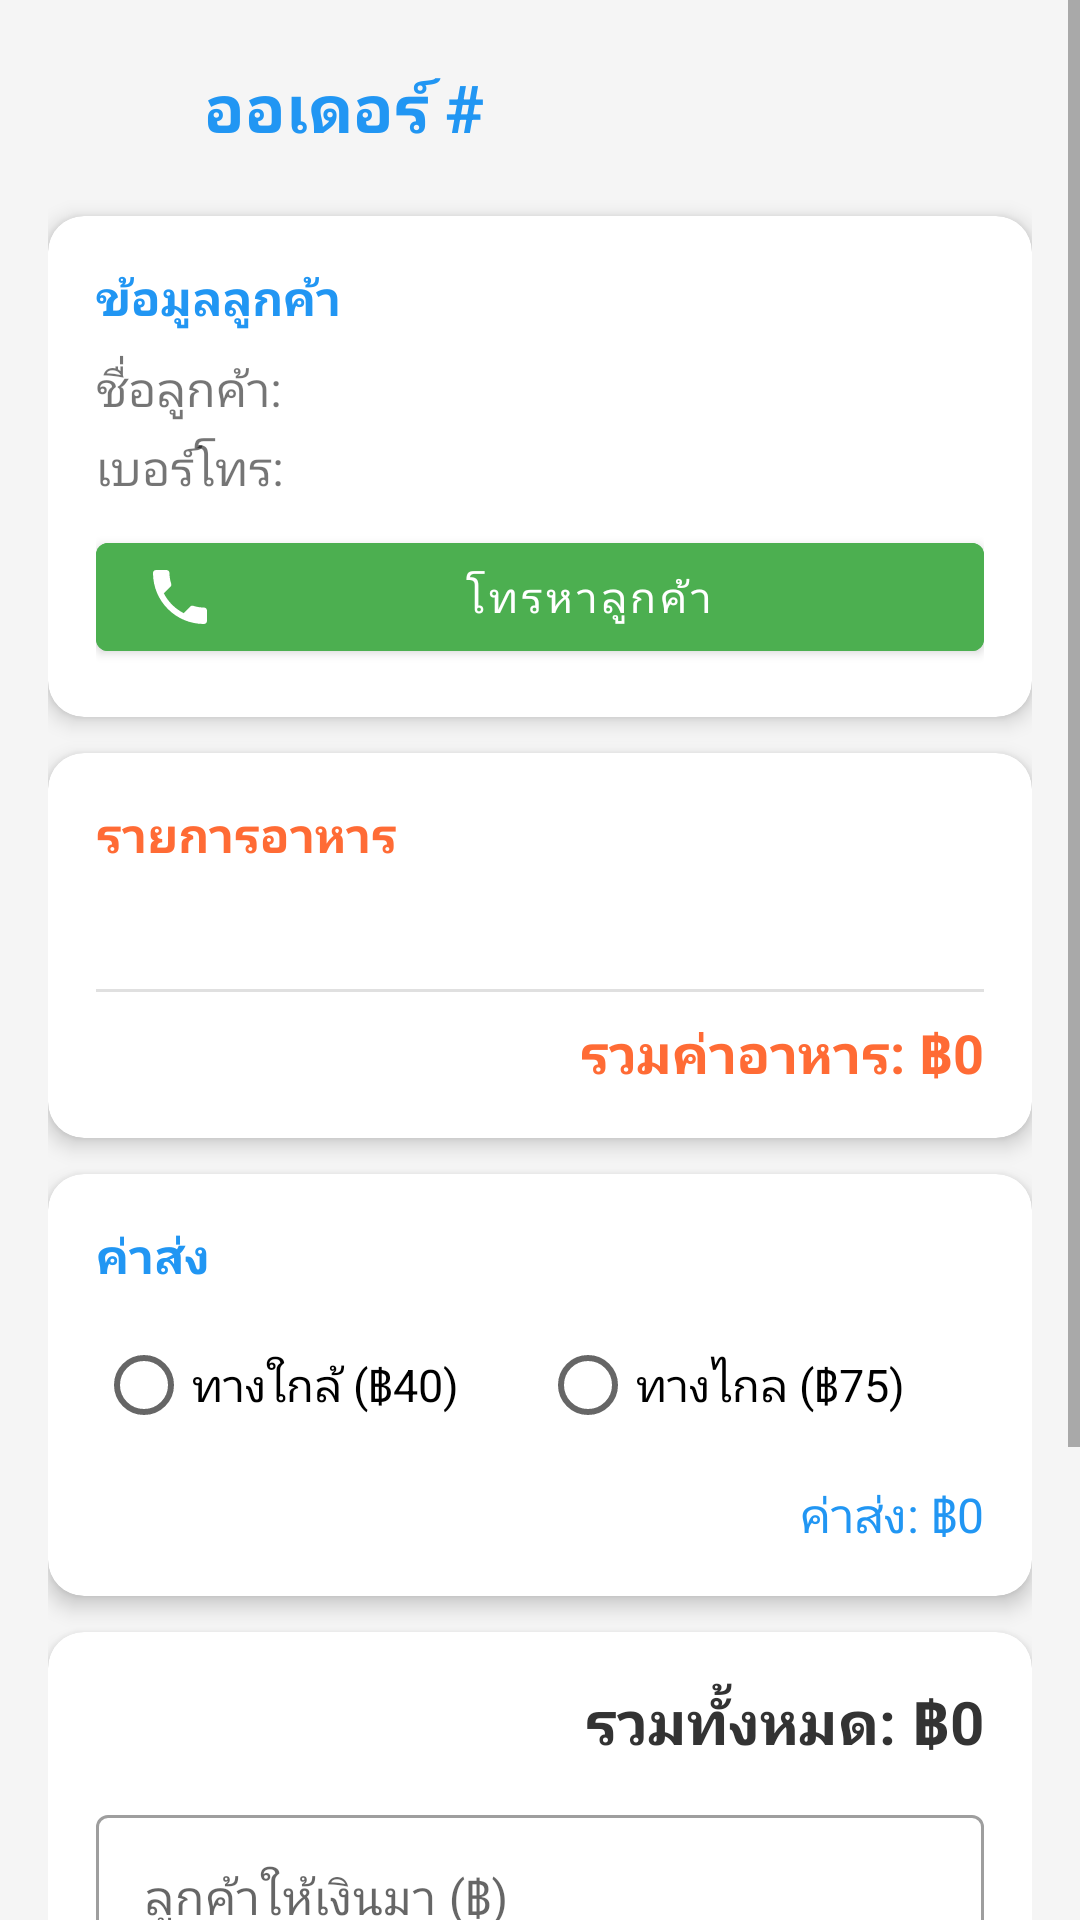

Layout XML and referenced resources for this Android screen:
<!-- AndroidManifest.xml: application theme Theme.PomDelivery -->
<!-- res/layout/activity_rider_order_detail.xml -->
<?xml version="1.0" encoding="utf-8"?>
<ScrollView xmlns:android="http://schemas.android.com/apk/res/android"
    android:layout_width="match_parent"
    android:layout_height="match_parent"
    android:background="#F5F5F5"
    android:fillViewport="true">

    <LinearLayout
        android:layout_width="match_parent"
        android:layout_height="wrap_content"
        android:orientation="vertical"
        android:padding="16dp">

        <LinearLayout
            android:layout_width="match_parent"
            android:layout_height="wrap_content"
            android:gravity="center_vertical"
            android:orientation="horizontal">

            <ImageButton
                android:id="@+id/btnBack"
                android:layout_width="40dp"
                android:layout_height="40dp"
                android:background="?attr/selectableItemBackgroundBorderless"
                android:src="@drawable/ic_back"
                android:contentDescription="Back" />

            <TextView
                android:id="@+id/tvOrderId"
                android:layout_width="wrap_content"
                android:layout_height="wrap_content"
                android:layout_marginStart="12dp"
                android:text="ออเดอร์ #"
                android:textColor="#2196F3"
                android:textSize="22sp"
                android:textStyle="bold" />
        </LinearLayout>

        <androidx.cardview.widget.CardView
            android:layout_width="match_parent"
            android:layout_height="wrap_content"
            android:layout_marginTop="16dp"
            app:cardCornerRadius="12dp"
            app:cardElevation="4dp"
            xmlns:app="http://schemas.android.com/apk/res-auto">

            <LinearLayout
                android:layout_width="match_parent"
                android:layout_height="wrap_content"
                android:orientation="vertical"
                android:padding="16dp">

                <TextView
                    android:layout_width="wrap_content"
                    android:layout_height="wrap_content"
                    android:text="ข้อมูลลูกค้า"
                    android:textColor="#2196F3"
                    android:textSize="16sp"
                    android:textStyle="bold" />

                <TextView
                    android:id="@+id/tvCustomerName"
                    android:layout_width="wrap_content"
                    android:layout_height="wrap_content"
                    android:layout_marginTop="8dp"
                    android:text="ชื่อลูกค้า: "
                    android:textSize="16sp" />

                <TextView
                    android:id="@+id/tvCustomerPhone"
                    android:layout_width="wrap_content"
                    android:layout_height="wrap_content"
                    android:layout_marginTop="4dp"
                    android:text="เบอร์โทร: "
                    android:textSize="16sp" />

                <com.google.android.material.button.MaterialButton
                    android:id="@+id/btnCallCustomer"
                    android:layout_width="match_parent"
                    android:layout_height="wrap_content"
                    android:layout_marginTop="8dp"
                    android:text="โทรหาลูกค้า"
                    android:backgroundTint="#4CAF50"
                    android:drawableLeft="@drawable/ic_phone"
                    android:drawableTint="@android:color/white" />

            </LinearLayout>
        </androidx.cardview.widget.CardView>

        <androidx.cardview.widget.CardView
            android:layout_width="match_parent"
            android:layout_height="wrap_content"
            android:layout_marginTop="12dp"
            app:cardCornerRadius="12dp"
            app:cardElevation="4dp"
            xmlns:app="http://schemas.android.com/apk/res-auto">

            <LinearLayout
                android:layout_width="match_parent"
                android:layout_height="wrap_content"
                android:orientation="vertical"
                android:padding="16dp">

                <TextView
                    android:layout_width="wrap_content"
                    android:layout_height="wrap_content"
                    android:text="รายการอาหาร"
                    android:textColor="#FF6B35"
                    android:textSize="16sp"
                    android:textStyle="bold" />

                <TextView
                    android:id="@+id/tvOrderItems"
                    android:layout_width="match_parent"
                    android:layout_height="wrap_content"
                    android:layout_marginTop="8dp"
                    android:lineSpacingExtra="4dp"
                    android:textSize="15sp" />

                <View
                    android:layout_width="match_parent"
                    android:layout_height="1dp"
                    android:layout_marginTop="12dp"
                    android:background="#E0E0E0" />

                <TextView
                    android:id="@+id/tvFoodTotal"
                    android:layout_width="match_parent"
                    android:layout_height="wrap_content"
                    android:layout_marginTop="8dp"
                    android:gravity="end"
                    android:text="รวมค่าอาหาร: ฿0"
                    android:textColor="#FF6B35"
                    android:textSize="18sp"
                    android:textStyle="bold" />

            </LinearLayout>
        </androidx.cardview.widget.CardView>

        <androidx.cardview.widget.CardView
            android:layout_width="match_parent"
            android:layout_height="wrap_content"
            android:layout_marginTop="12dp"
            app:cardCornerRadius="12dp"
            app:cardElevation="4dp"
            xmlns:app="http://schemas.android.com/apk/res-auto">

            <LinearLayout
                android:layout_width="match_parent"
                android:layout_height="wrap_content"
                android:orientation="vertical"
                android:padding="16dp">

                <TextView
                    android:layout_width="wrap_content"
                    android:layout_height="wrap_content"
                    android:text="ค่าส่ง"
                    android:textColor="#2196F3"
                    android:textSize="16sp"
                    android:textStyle="bold" />

                <RadioGroup
                    android:layout_width="match_parent"
                    android:layout_height="wrap_content"
                    android:layout_marginTop="8dp"
                    android:orientation="horizontal">

                    <RadioButton
                        android:id="@+id/rbNear"
                        android:layout_width="0dp"
                        android:layout_height="wrap_content"
                        android:layout_weight="1"
                        android:text="ทางใกล้ (฿40)"
                        android:textSize="15sp" />

                    <RadioButton
                        android:id="@+id/rbFar"
                        android:layout_width="0dp"
                        android:layout_height="wrap_content"
                        android:layout_weight="1"
                        android:text="ทางไกล (฿75)"
                        android:textSize="15sp" />
                </RadioGroup>

                <TextView
                    android:id="@+id/tvDeliveryFee"
                    android:layout_width="match_parent"
                    android:layout_height="wrap_content"
                    android:layout_marginTop="8dp"
                    android:gravity="end"
                    android:text="ค่าส่ง: ฿0"
                    android:textColor="#2196F3"
                    android:textSize="16sp" />

            </LinearLayout>
        </androidx.cardview.widget.CardView>

        <androidx.cardview.widget.CardView
            android:layout_width="match_parent"
            android:layout_height="wrap_content"
            android:layout_marginTop="12dp"
            app:cardCornerRadius="12dp"
            app:cardElevation="4dp"
            xmlns:app="http://schemas.android.com/apk/res-auto">

            <LinearLayout
                android:layout_width="match_parent"
                android:layout_height="wrap_content"
                android:orientation="vertical"
                android:padding="16dp">

                <TextView
                    android:id="@+id/tvGrandTotal"
                    android:layout_width="match_parent"
                    android:layout_height="wrap_content"
                    android:gravity="end"
                    android:text="รวมทั้งหมด: ฿0"
                    android:textColor="#333333"
                    android:textSize="20sp"
                    android:textStyle="bold" />

                <com.google.android.material.textfield.TextInputLayout
                    android:layout_width="match_parent"
                    android:layout_height="wrap_content"
                    android:layout_marginTop="12dp"
                    style="@style/Widget.MaterialComponents.TextInputLayout.OutlinedBox">

                    <com.google.android.material.textfield.TextInputEditText
                        android:id="@+id/etCustomerPaid"
                        android:layout_width="match_parent"
                        android:layout_height="wrap_content"
                        android:hint="ลูกค้าให้เงินมา (฿)"
                        android:inputType="numberDecimal" />
                </com.google.android.material.textfield.TextInputLayout>

                <TextView
                    android:id="@+id/tvChange"
                    android:layout_width="match_parent"
                    android:layout_height="wrap_content"
                    android:layout_marginTop="8dp"
                    android:gravity="end"
                    android:text="เงินทอน: ฿0"
                    android:textSize="18sp"
                    android:textStyle="bold" />

            </LinearLayout>
        </androidx.cardview.widget.CardView>

        <LinearLayout
            android:layout_width="match_parent"
            android:layout_height="wrap_content"
            android:layout_marginTop="12dp"
            android:orientation="horizontal">

            <com.google.android.material.button.MaterialButton
                android:id="@+id/btnViewMap"
                android:layout_width="0dp"
                android:layout_height="wrap_content"
                android:layout_weight="1"
                android:layout_marginEnd="4dp"
                android:text="ดูแผนที่"
                android:backgroundTint="#FF9800" />

            <com.google.android.material.button.MaterialButton
                android:id="@+id/btnNavigate"
                android:layout_width="0dp"
                android:layout_height="wrap_content"
                android:layout_weight="1"
                android:layout_marginStart="4dp"
                android:text="นำทาง"
                android:backgroundTint="#4CAF50" />
        </LinearLayout>

        <com.google.android.material.button.MaterialButton
            android:id="@+id/btnAcceptOrder"
            android:layout_width="match_parent"
            android:layout_height="56dp"
            android:layout_marginTop="8dp"
            android:text="รับออเดอร์"
            android:textSize="18sp"
            android:backgroundTint="#2196F3" />

    </LinearLayout>
</ScrollView>
<!-- resources referenced by this layout -->
<resources>
  <!-- drawable ic_phone (drawable) -->
  <?xml version="1.0" encoding="utf-8"?>
  <vector xmlns:android="http://schemas.android.com/apk/res/android"
      android:width="24dp"
      android:height="24dp"
      android:viewportWidth="24"
      android:viewportHeight="24">
      <path
          android:fillColor="#888888"
          android:pathData="M6.62,10.79c1.44,2.83 3.76,5.14 6.59,6.59l2.2,-2.2c0.27,-0.27 0.67,-0.36 1.02,-0.24 1.12,0.37 2.33,0.57 3.57,0.57 0.55,0 1,0.45 1,1V20c0,0.55 -0.45,1 -1,1 -9.39,0 -17,-7.61 -17,-17 0,-0.55 0.45,-1 1,-1h3.5c0.55,0 1,0.45 1,1 0,1.25 0.2,2.45 0.57,3.57 0.11,0.35 0.03,0.74 -0.25,1.02l-2.2,2.2z" />
  </vector>
  <style name="Theme.PomDelivery" parent="Theme.MaterialComponents.Light.NoActionBar">
          <item name="colorPrimary">#FF6B35</item>
          <item name="colorPrimaryVariant">#E55A2B</item>
          <item name="colorOnPrimary">@android:color/white</item>
          <item name="colorSecondary">#2196F3</item>
          <item name="colorSecondaryVariant">#1976D2</item>
          <item name="colorOnSecondary">@android:color/white</item>
          <item name="android:statusBarColor">#E55A2B</item>
      </style>
</resources>
